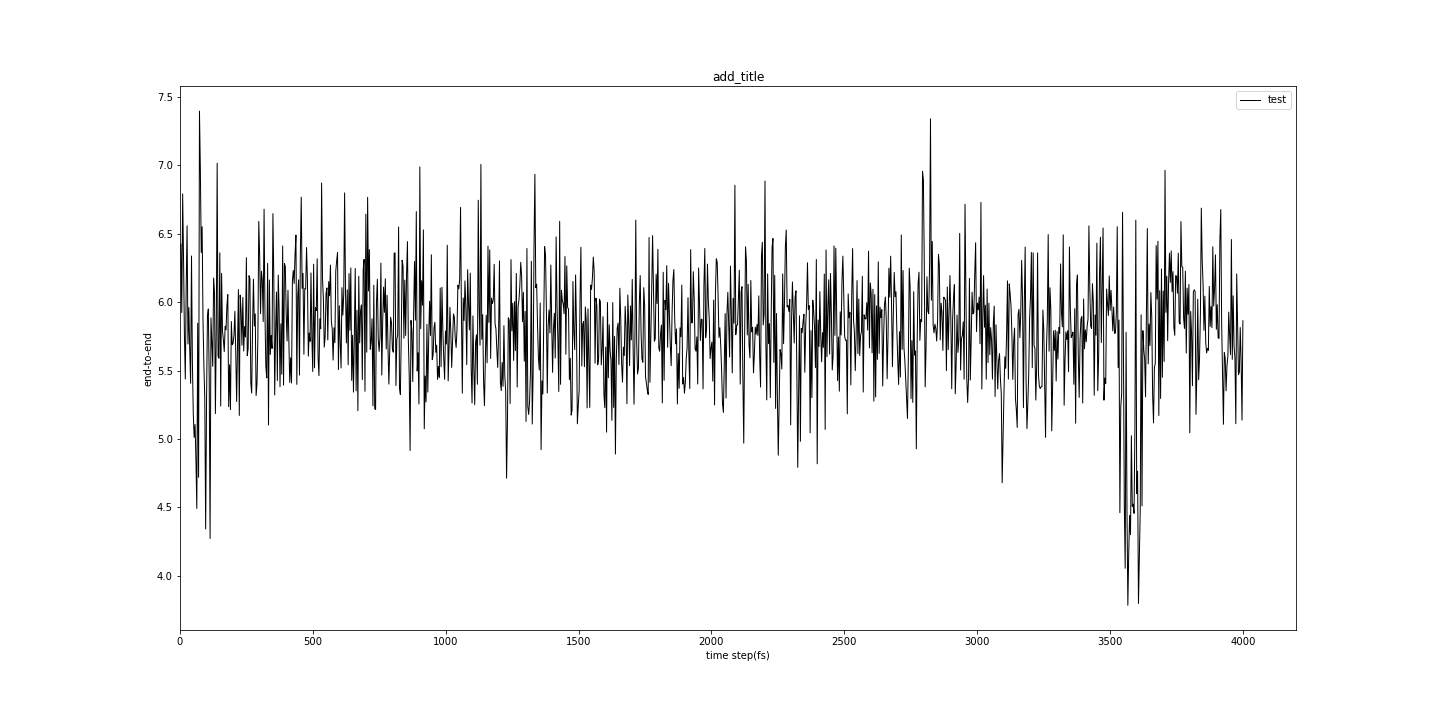

Values plotted in this chart, from the file beside it:
step, Param_val, time_step(fs)
1.0, 6.425, 3.331
2.0, 5.925, 6.661
3.0, 6.793, 9.992
4.0, 6.312, 13.32
5.0, 5.758, 16.65
6.0, 5.439, 19.98
7.0, 6.109, 23.31
8.0, 6.559, 26.64
9.0, 5.695, 29.98
10.0, 5.962, 33.31
11.0, 5.651, 36.64
12.0, 5.407, 39.97
13.0, 6.338, 43.3
14.0, 5.564, 46.63
15.0, 5.186, 49.96
16.0, 5.012, 53.29
17.0, 5.107, 56.62
18.0, 4.849, 59.95
19.0, 4.492, 63.28
20.0, 5.846, 66.61
21.0, 4.72, 69.94
22.0, 7.397, 73.27
23.0, 6.972, 76.6
24.0, 6.362, 79.93
25.0, 6.552, 83.26
26.0, 5.861, 86.59
27.0, 5.538, 89.93
28.0, 5.297, 93.26
29.0, 4.343, 96.59
30.0, 5.287, 99.92
31.0, 5.896, 103.2
32.0, 5.951, 106.6
33.0, 5.445, 109.9
34.0, 4.273, 113.2
35.0, 5.886, 116.6
36.0, 5.701, 119.9
37.0, 5.532, 123.2
38.0, 6.177, 126.6
39.0, 6.068, 129.9
40.0, 5.186, 133.2
41.0, 5.797, 136.6
42.0, 7.016, 139.9
43.0, 5.606, 143.2
44.0, 5.591, 146.5
45.0, 6.361, 149.9
46.0, 5.242, 153.2
47.0, 6.211, 156.5
48.0, 5.79, 159.9
49.0, 5.725, 163.2
50.0, 5.639, 166.5
51.0, 5.825, 169.9
52.0, 5.798, 173.2
53.0, 5.976, 176.5
54.0, 6.056, 179.9
55.0, 5.236, 183.2
56.0, 5.543, 186.5
57.0, 5.215, 189.8
58.0, 5.859, 193.2
59.0, 5.69, 196.5
60.0, 5.7, 199.8
... 1,141 more rows
